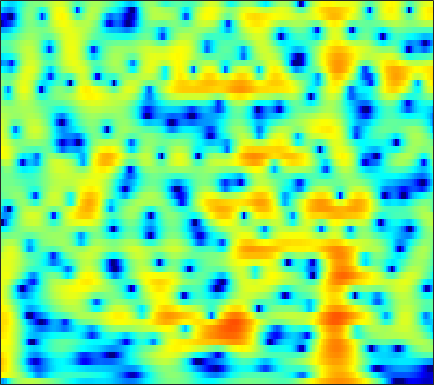

The file beside this chart, header and first rows:
-8.3496, -9.4657, -7.8127, -5.1894, -3.5042, -1.77, -0.48186, 0.25352, 0.99892, 1.5279, 1.8835, 2.0568, 2.1804, 2.2052, 2.1699, 2.0674, 1.8984, 1.7375, 1.4919, 1.2096, 0.89786, 0.63899, 0.27124, -0.13946
5.563, 5.186, 4.708, 4.239, 3.881, 3.369, 2.796, 2.31, 1.571, 0.7015, -0.317, -1.191, -2.521, -4.049, -5.321, -7.11, -8.762, -9.603, -9.799, -9.054, -7.901, -7.023, -5.986, -5.131
7.234, 6.69, 5.906, 5.05, 4.356, 3.353, 2.251, 1.355, 0.06053, -1.356, -2.897, -4.133, -5.881, -7.694, -9.054, -10.7, -11.89, -12.3, -12.16, -11.38, -10.29, -9.448, -8.382, -7.448
7.737, 7.13, 6.241, 5.252, 4.435, 3.237, 1.897, 0.7835, -0.85, -2.688, -4.771, -6.517, -9.151, -12.17, -14.65, -17.56, -17.96, -16.61, -14.26, -12.18, -10.46, -9.372, -8.156, -7.168
6.78, 6.347, 5.686, 4.91, 4.248, 3.247, 2.104, 1.155, -0.2295, -1.738, -3.36, -4.627, -6.326, -7.926, -8.859, -9.743, -9.996, -9.777, -9.046, -8.075, -7.059, -6.35, -5.496, -4.785
4.63, 4.812, 4.801, 4.517, 4.137, 3.423, 2.493, 1.668, 0.4171, -0.9735, -2.464, -3.598, -5.032, -6.21, -6.818, -7.22, -7.136, -6.831, -6.231, -5.499, -4.698, -4.122, -3.396, -2.769
4.795, 5.103, 5.2, 4.968, 4.594, 3.841, 2.802, 1.82, 0.2429, -1.691, -4.072, -6.261, -10.23, -16.41, -26.59, -21.28, -13.88, -10.94, -8.337, -6.519, -5.165, -4.353, -3.475, -2.775
6.09, 5.926, 5.584, 5.073, 4.574, 3.733, 2.698, 1.796, 0.4286, -1.082, -2.709, -4.019, -5.72, -7.087, -7.766, -8.239, -8.341, -8.215, -7.87, -7.371, -6.817, -6.414, -5.917, -5.495
6.56, 6.361, 5.96, 5.398, 4.867, 4.007, 2.985, 2.112, 0.8075, -0.6152, -2.119, -3.261, -4.819, -6.346, -7.415, -8.7, -9.851, -10.56, -11.19, -11.28, -10.91, -10.4, -9.675, -9.075
6.474, 6.543, 6.363, 5.894, 5.359, 4.405, 3.186, 2.102, 0.4327, -1.469, -3.455, -5.009, -7.198, -9.318, -10.84, -12.79, -15.13, -17.78, -24.91, -30.85, -18.63, -14.81, -11.64, -9.818
6.287, 6.35, 6.133, 5.583, 4.946, 3.806, 2.335, 1.007, -1.152, -3.87, -7.294, -10.78, -18.15, -29.97, -20.45, -15.61, -13.31, -12.3, -11.24, -10.19, -8.886, -7.801, -6.388, -5.163
5.678, 5.37, 4.782, 3.985, 3.259, 2.121, 0.7746, -0.3431, -1.976, -3.745, -5.474, -6.676, -8.093, -8.95, -8.977, -8.462, -7.725, -7.108, -6.213, -5.274, -4.363, -3.676, -2.802, -1.957
4.907, 4.32, 3.411, 2.376, 1.526, 0.2882, -1.03, -2.03, -3.297, -4.47, -5.39, -5.842, -6.17, -6.243, -6.144, -5.757, -5.196, -4.687, -3.938, -3.156, -2.358, -1.766, -1.01, -0.3042
4.456, 3.733, 2.609, 1.275, 0.1102, -1.651, -3.656, -5.299, -7.52, -9.32, -10.24, -10.15, -9.293, -8.155, -7.335, -6.281, -5.205, -4.408, -3.378, -2.381, -1.438, -0.7573, 0.09652, 0.8529
4.231, 3.646, 2.642, 1.295, 0.03399, -2.033, -4.706, -7.284, -11.95, -19.07, -20.77, -16.36, -12.94, -10.83, -9.576, -8.08, -6.648, -5.551, -4.097, -2.705, -1.429, -0.5778, 0.4295, 1.31
4.07, 4.041, 3.685, 2.991, 2.248, 0.9415, -0.6431, -1.984, -3.836, -5.64, -7.38, -8.508, -10.08, -12.27, -14.08, -14.67, -11.68, -8.972, -5.989, -3.67, -1.879, -0.8248, 0.2695, 1.052
3.874, 4.314, 4.528, 4.399, 4.08, 3.409, 2.533, 1.756, 0.5551, -0.7527, -2.35, -3.687, -5.59, -7.781, -9.37, -10.05, -8.698, -7.115, -5.064, -3.424, -2.203, -1.522, -0.8641, -0.5333
3.874, 4.111, 4.268, 4.21, 4.048, 3.684, 3.142, 2.635, 1.827, 0.9873, 0.04941, -0.7132, -1.631, -2.436, -2.971, -3.435, -3.627, -3.681, -3.658, -3.611, -3.652, -3.791, -3.98, -4.224
3.766, 3.909, 4.027, 4.024, 3.942, 3.711, 3.311, 2.919, 2.295, 1.565, 0.8514, 0.2929, -0.4718, -1.12, -1.554, -2.099, -2.61, -2.996, -3.621, -4.45, -5.552, -6.609, -8.41, -10.2
2.793, 3.307, 3.811, 4.104, 4.154, 3.994, 3.621, 3.195, 2.472, 1.507, 0.4806, -0.2812, -1.253, -1.962, -2.26, -2.483, -2.597, -2.701, -3.024, -3.688, -4.808, -6.054, -8.617, -12.19
1.028, 2.153, 3.142, 3.686, 3.84, 3.728, 3.292, 2.722, 1.638, 0.06259, -2.167, -4.267, -7.67, -10.23, -9.336, -6.528, -4.274, -3.123, -2.142, -1.642, -1.547, -1.635, -1.903, -2.158
0.6393, 1.129, 1.659, 1.967, 2.063, 2.012, 1.669, 1.214, 0.3117, -0.944, -2.759, -4.381, -6.739, -8.161, -7.554, -5.605, -3.649, -2.473, -1.302, -0.4928, 0.0182, 0.2784, 0.5537, 0.7038
-0.8251, -0.8539, -0.7396, -0.5459, -0.3735, -0.1701, -0.07149, -0.0666, -0.2319, -0.4707, -0.8126, -1.118, -1.381, -1.501, -1.437, -1.133, -0.7193, -0.3807, 0.04345, 0.3647, 0.6181, 0.7377, 0.8511, 0.9452
-5.386, -5.587, -5.165, -4.211, -3.41, -2.439, -1.538, -0.9719, -0.3325, 0.1053, 0.4798, 0.6778, 0.8713, 1.047, 1.137, 1.237, 1.292, 1.283, 1.208, 1.057, 0.8365, 0.6497, 0.3653, 0.1748
-25.68, -20.95, -12.41, -8.441, -6.42, -4.353, -2.641, -1.594, -0.3118, 0.6986, 1.488, 1.99, 2.445, 2.764, 2.906, 2.932, 2.812, 2.604, 2.151, 1.487, 0.5423, -0.2954, -1.617, -2.936
-8.382, -9.428, -9.895, -9.366, -8.479, -6.446, -4.181, -2.564, -0.7872, 0.7336, 1.831, 2.454, 3.068, 3.412, 3.547, 3.564, 3.402, 3.16, 2.627, 1.774, 0.4635, -0.9369, -3.629, -8.387
-6.08, -8.151, -12.35, -22.82, -22.73, -11.07, -6.095, -3.664, -1.286, 0.196, 1.252, 1.692, 2.02, 2.098, 2.039, 1.96, 1.886, 1.856, 1.804, 1.649, 1.339, 0.9073, 0.2421, -0.4599
-3.068, -3.441, -4.11, -4.338, -4.141, -3.149, -1.891, -0.9732, 0.007497, 0.6292, 0.7583, 0.5936, -0.1345, -1.288, -2.371, -3.671, -3.816, -2.993, -1.379, 0.1301, 1.266, 1.883, 2.386, 2.692
-1.307, -0.9398, -0.6123, -0.3369, -0.1384, 0.1524, 0.4054, 0.5923, 0.5821, 0.4324, -0.1392, -0.7903, -2.253, -4.497, -7.091, -12.38, -13.96, -9.292, -4.774, -1.846, 0.08771, 1.174, 2.165, 2.801
-0.7374, -0.5472, -0.301, -0.1679, -0.06715, -0.02841, -0.04145, -0.1142, -0.3061, -0.6466, -1.115, -1.573, -2.272, -3.057, -3.585, -4.024, -3.922, -3.464, -2.473, -1.342, -0.2562, 0.4265, 1.222, 1.792
-0.6049, -0.5598, -0.5193, -0.5032, -0.5423, -0.643, -0.8089, -1.004, -1.228, -1.543, -1.819, -2.061, -2.295, -2.489, -2.535, -2.48, -2.235, -1.939, -1.409, -0.7972, -0.1417, 0.3373, 0.914, 1.416
-0.9311, -0.7523, -0.6214, -0.5923, -0.7007, -0.9466, -1.339, -1.666, -2.159, -2.57, -2.917, -3.067, -3.185, -3.129, -3.019, -2.745, -2.353, -1.973, -1.395, -0.7359, -0.05968, 0.4668, 1.091, 1.642
-1.317, -0.5242, 0.04938, 0.138, -0.06891, -0.6878, -1.656, -2.515, -3.884, -4.999, -5.707, -5.745, -5.568, -5.163, -4.895, -4.479, -3.951, -3.399, -2.451, -1.351, -0.2445, 0.5224, 1.439, 2.167
1.229, 1.996, 2.477, 2.313, 1.852, 0.6305, -1.29, -3.317, -7.497, -14.29, -18.04, -12.96, -9.203, -7.95, -7.907, -8.799, -9.795, -9.24, -6.5, -3.526, -1.134, 0.19, 1.53, 2.413
4.749, 4.803, 4.644, 4.181, 3.566, 2.43, 0.8143, -0.6199, -2.857, -4.935, -6.125, -6.085, -5.851, -6.055, -6.78, -8.834, -11.36, -11.19, -7.501, -4.029, -1.727, -0.4894, 0.4604, 0.8929
5.073, 4.904, 4.504, 3.954, 3.412, 2.606, 1.71, 0.9811, 0.1716, -0.5528, -1.095, -1.363, -1.685, -1.928, -2.155, -2.399, -2.506, -2.405, -2.027, -1.556, -1.183, -1.132, -1.369, -2.115
4.33, 4.045, 3.48, 2.702, 2.077, 1.2, 0.498, 0.09385, -0.1458, -0.151, 0.038, 0.1759, 0.4051, 0.5652, 0.644, 0.6998, 0.673, 0.6206, 0.4627, 0.1601, -0.3131, -0.8814, -1.903, -3.382
3.92, 3.428, 2.407, 0.9145, -0.5138, -2.76, -4.832, -5.268, -4.215, -2.319, -0.6544, 0.3501, 1.363, 2.044, 2.393, 2.636, 2.681, 2.576, 2.255, 1.726, 0.9443, 0.2223, -0.9899, -2.445
3.653, 3.089, 1.892, 0.1255, -1.729, -5.227, -10.07, -11.61, -7.25, -3.44, -0.8917, 0.4781, 1.761, 2.623, 3.032, 3.316, 3.339, 3.188, 2.782, 2.141, 1.24, 0.4253, -0.9207, -2.51
3.018, 2.65, 1.96, 1.098, 0.3888, -0.5272, -1.155, -1.248, -0.9392, -0.2453, 0.6042, 1.185, 1.84, 2.305, 2.515, 2.619, 2.507, 2.286, 1.808, 1.109, 0.1725, -0.6953, -2.152, -3.965
2.286, 2.086, 1.789, 1.462, 1.227, 0.9823, 0.8196, 0.8181, 0.898, 1.105, 1.352, 1.519, 1.709, 1.801, 1.8, 1.694, 1.449, 1.18, 0.6943, 0.04416, -0.7404, -1.469, -2.58, -3.902
1.511, 1.346, 1.146, 1.003, 0.9441, 0.9492, 1.043, 1.115, 1.286, 1.447, 1.553, 1.612, 1.597, 1.491, 1.348, 1.065, 0.7076, 0.3935, -0.07273, -0.5748, -1.114, -1.548, -2.131, -2.759
0.5741, 0.1873, -0.2585, -0.4495, -0.3761, -0.05115, 0.4744, 0.8823, 1.387, 1.745, 1.959, 2.003, 1.892, 1.607, 1.281, 0.7324, 0.1111, -0.3609, -0.9187, -1.32, -1.594, -1.681, -1.76, -1.788
-0.5777, -2.063, -4.189, -5.374, -4.741, -2.686, -0.6423, 0.6864, 1.939, 2.779, 3.223, 3.272, 3.041, 2.428, 1.728, 0.5101, -0.9921, -2.166, -3.45, -3.971, -3.586, -2.974, -2.101, -1.294
-0.3358, -2.502, -6.668, -10.58, -8.165, -3.509, -0.2695, 1.365, 2.979, 4.006, 4.486, 4.544, 4.186, 3.285, 2.222, 0.1395, -2.996, -6.532, -15.44, -18.56, -9.172, -6.183, -3.643, -2.053
0.6798, -0.07298, -0.8475, -1.134, -0.9249, -0.1245, 0.9489, 1.834, 2.848, 3.59, 4.023, 4.133, 3.879, 3.192, 2.362, 0.8001, -1.237, -2.938, -5.034, -6.303, -6.571, -6.276, -5.821, -5.139
-0.5951, -0.9956, -1.332, -1.458, -1.363, -0.8613, -0.0347, 0.7872, 1.875, 2.855, 3.606, 3.924, 4.053, 3.815, 3.377, 2.487, 1.277, 0.1883, -1.499, -3.508, -5.971, -8.424, -13.08, -14.62
-5.354, -5.351, -5.912, -6.982, -7.804, -7.785, -5.443, -3.415, -0.7826, 1.249, 2.686, 3.425, 4.024, 4.185, 4.059, 3.587, 2.791, 1.973, 0.6158, -1.091, -3.114, -4.889, -6.992, -7.507
-10.27, -9.115, -9.226, -11.04, -13.46, -15.15, -10.12, -6.338, -2.799, -0.3526, 1.339, 2.24, 3.012, 3.358, 3.376, 3.114, 2.561, 1.984, 1.061, 0.0178, -0.9845, -1.644, -2.161, -2.179
-6.177, -5.888, -5.595, -5.378, -5.162, -4.493, -3.322, -2.319, -0.8937, 0.4284, 1.501, 2.11, 2.631, 2.847, 2.804, 2.482, 1.871, 1.242, 0.2053, -0.9623, -2.165, -2.958, -3.525, -3.317
-2.56, -2.506, -2.303, -1.976, -1.675, -1.153, -0.4821, 0.0397, 0.7805, 1.474, 2.045, 2.356, 2.611, 2.635, 2.484, 2.034, 1.271, 0.4569, -1.014, -3.06, -6.026, -9.164, -14.33, -12
-2.085, -2.057, -1.913, -1.645, -1.346, -0.8836, -0.391, 0.07404, 0.6422, 1.145, 1.562, 1.801, 1.984, 1.978, 1.843, 1.464, 0.8312, 0.1708, -0.9929, -2.542, -4.465, -5.959, -7.361, -6.659
-4.253, -4.282, -4.149, -3.817, -3.443, -2.838, -2.154, -1.637, -0.9488, -0.308, 0.2443, 0.5762, 0.8719, 1.004, 0.9903, 0.8298, 0.5192, 0.2103, -0.2808, -0.7939, -1.215, -1.402, -1.398, -1.027
-8.992, -9.072, -8.711, -8.018, -7.398, -6.386, -5.179, -4.332, -3.148, -2.057, -1.153, -0.6308, -0.1174, 0.177, 0.2567, 0.2087, 0.041, -0.1221, -0.308, -0.3731, -0.2652, -0.07836, 0.3672, 0.9498
-20.35, -17.96, -15.46, -14.23, -13.5, -11.91, -9.648, -7.621, -5.307, -3.417, -1.979, -1.169, -0.4452, -0.116, -0.106, -0.3891, -0.9491, -1.473, -2.078, -2.25, -1.76, -0.9944, 0.2595, 1.514
-15.13, -15.51, -16.16, -19.06, -25.01, -24.85, -13.84, -9.883, -6.185, -3.631, -1.826, -0.8522, -0.06792, 0.1882, 0.02695, -0.7305, -2.282, -4.172, -8.356, -14.24, -9.149, -4.774, -0.9954, 1.518
-7.197, -8.178, -9.333, -10.2, -10.5, -9.92, -8.538, -6.979, -5.034, -3.333, -1.934, -1.146, -0.3923, -0.03358, -0.06008, -0.4998, -1.425, -2.422, -3.936, -4.723, -3.648, -2.057, 0.1153, 1.927
-4.098, -4.865, -5.802, -6.52, -6.883, -6.983, -6.652, -6.131, -5.19, -4.071, -2.936, -2.165, -1.284, -0.6403, -0.3286, -0.1264, -0.1053, -0.1535, -0.1703, -0.03486, 0.3747, 0.8492, 1.559, 2.273
